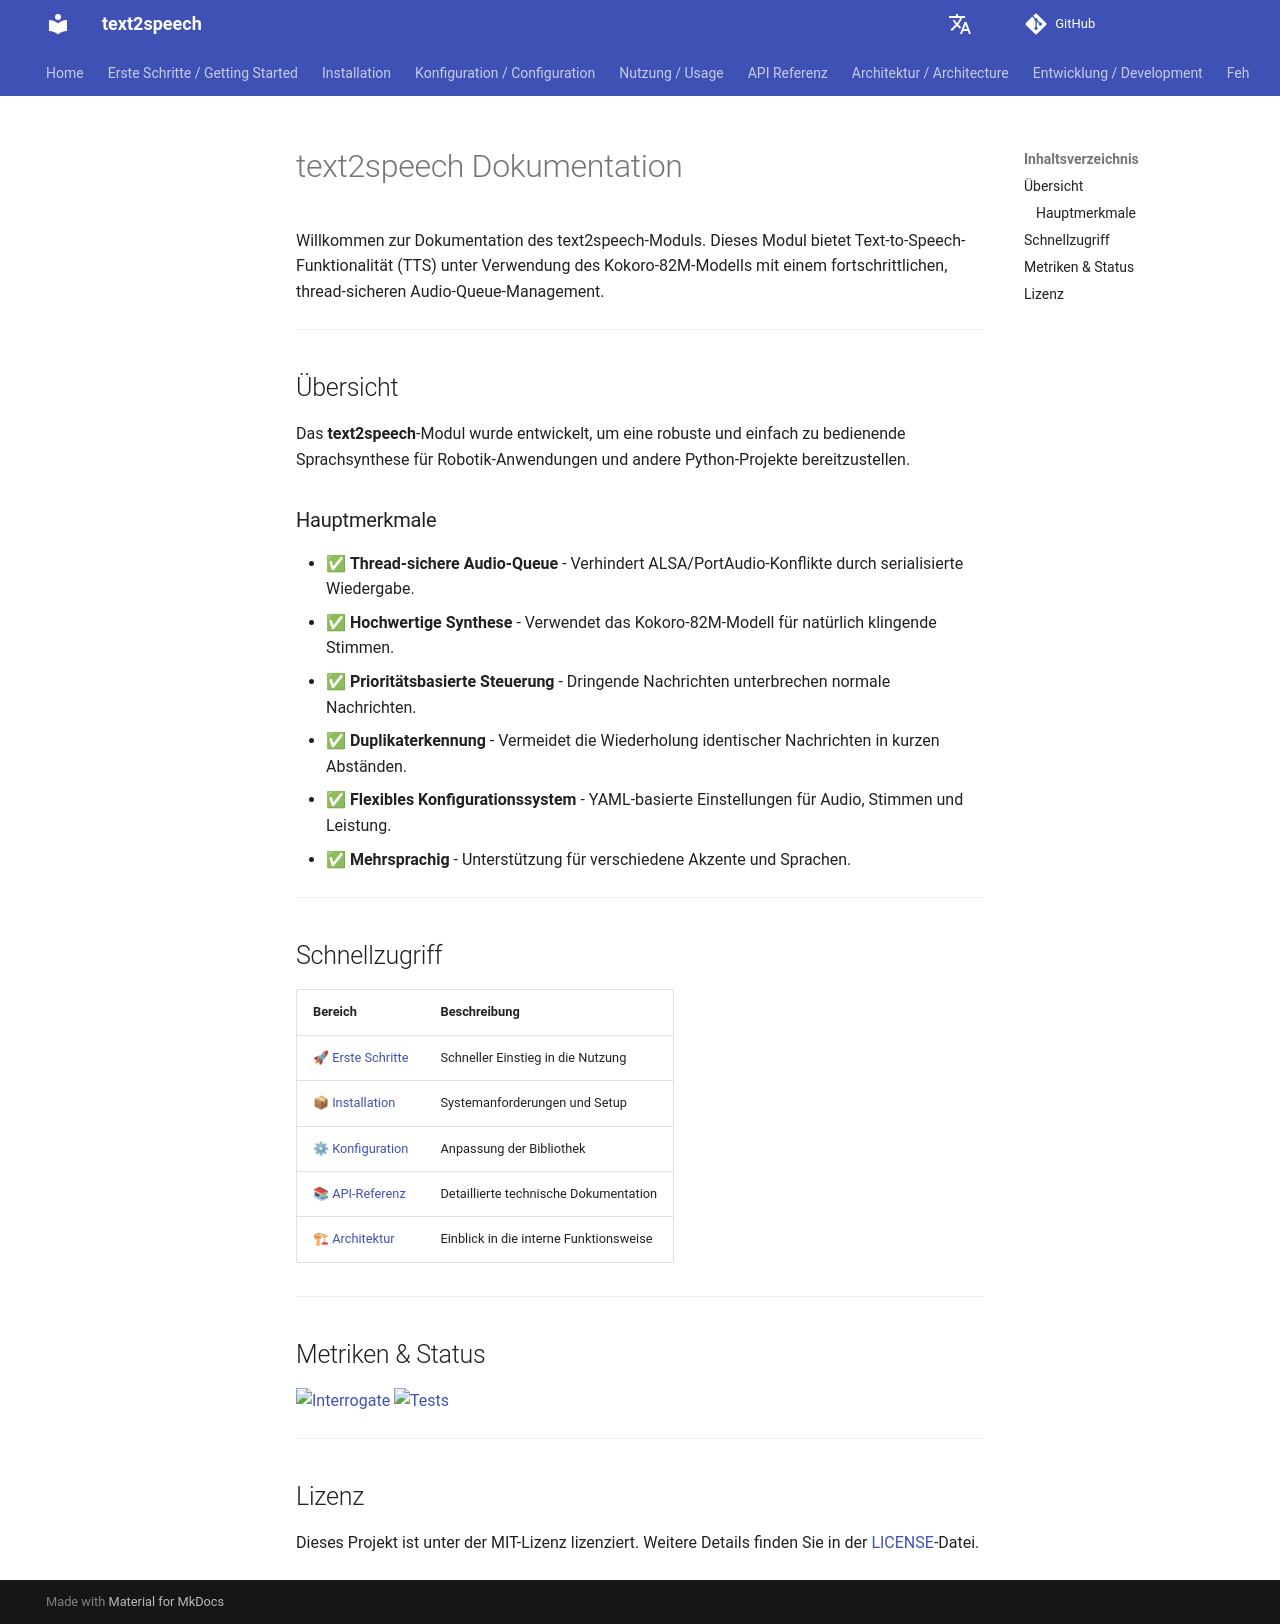

repository: dgaida/text2speech · page: 0.2.1/de/index.html · generator: mkdocs

# text2speech Dokumentation

Willkommen zur Dokumentation des text2speech-Moduls. Dieses Modul bietet Text-to-Speech-Funktionalität (TTS) unter Verwendung des Kokoro-82M-Modells mit einem fortschrittlichen, thread-sicheren Audio-Queue-Management.

---

## Übersicht

Das **text2speech**-Modul wurde entwickelt, um eine robuste und einfach zu bedienende Sprachsynthese für Robotik-Anwendungen und andere Python-Projekte bereitzustellen.

### Hauptmerkmale

- ✅ **Thread-sichere Audio-Queue** - Verhindert ALSA/PortAudio-Konflikte durch serialisierte Wiedergabe.  
- ✅ **Hochwertige Synthese** - Verwendet das Kokoro-82M-Modell für natürlich klingende Stimmen.  
- ✅ **Prioritätsbasierte Steuerung** - Dringende Nachrichten unterbrechen normale Nachrichten.  
- ✅ **Duplikaterkennung** - Vermeidet die Wiederholung identischer Nachrichten in kurzen Abständen.  
- ✅ **Flexibles Konfigurationssystem** - YAML-basierte Einstellungen für Audio, Stimmen und Leistung.  
- ✅ **Mehrsprachig** - Unterstützung für verschiedene Akzente und Sprachen.  

---

## Schnellzugriff

| Bereich | Beschreibung |
|---------|--------------|
| [🚀 Erste Schritte](getting-started.md) | Schneller Einstieg in die Nutzung |
| [📦 Installation](installation.md) | Systemanforderungen und Setup |
| [⚙ Konfiguration](configuration.md) | Anpassung der Bibliothek |
| [📚 API-Referenz](api/core.md) | Detaillierte technische Dokumentation |
| [🏗 Architektur](architecture/index.md) | Einblick in die interne Funktionsweise |

---

## Metriken & Status

[![Interrogate](assets/interrogate.svg)](metrics.md)
[![Tests](https://github.com/dgaida/text2speech/actions/workflows/tests.yml/badge.svg)](https://github.com/dgaida/text2speech/actions/workflows/tests.yml)

---

## Lizenz

Dieses Projekt ist unter der MIT-Lizenz lizenziert. Weitere Details finden Sie in der [LICENSE](https://github.com/dgaida/text2speech/blob/master/LICENSE)-Datei.
